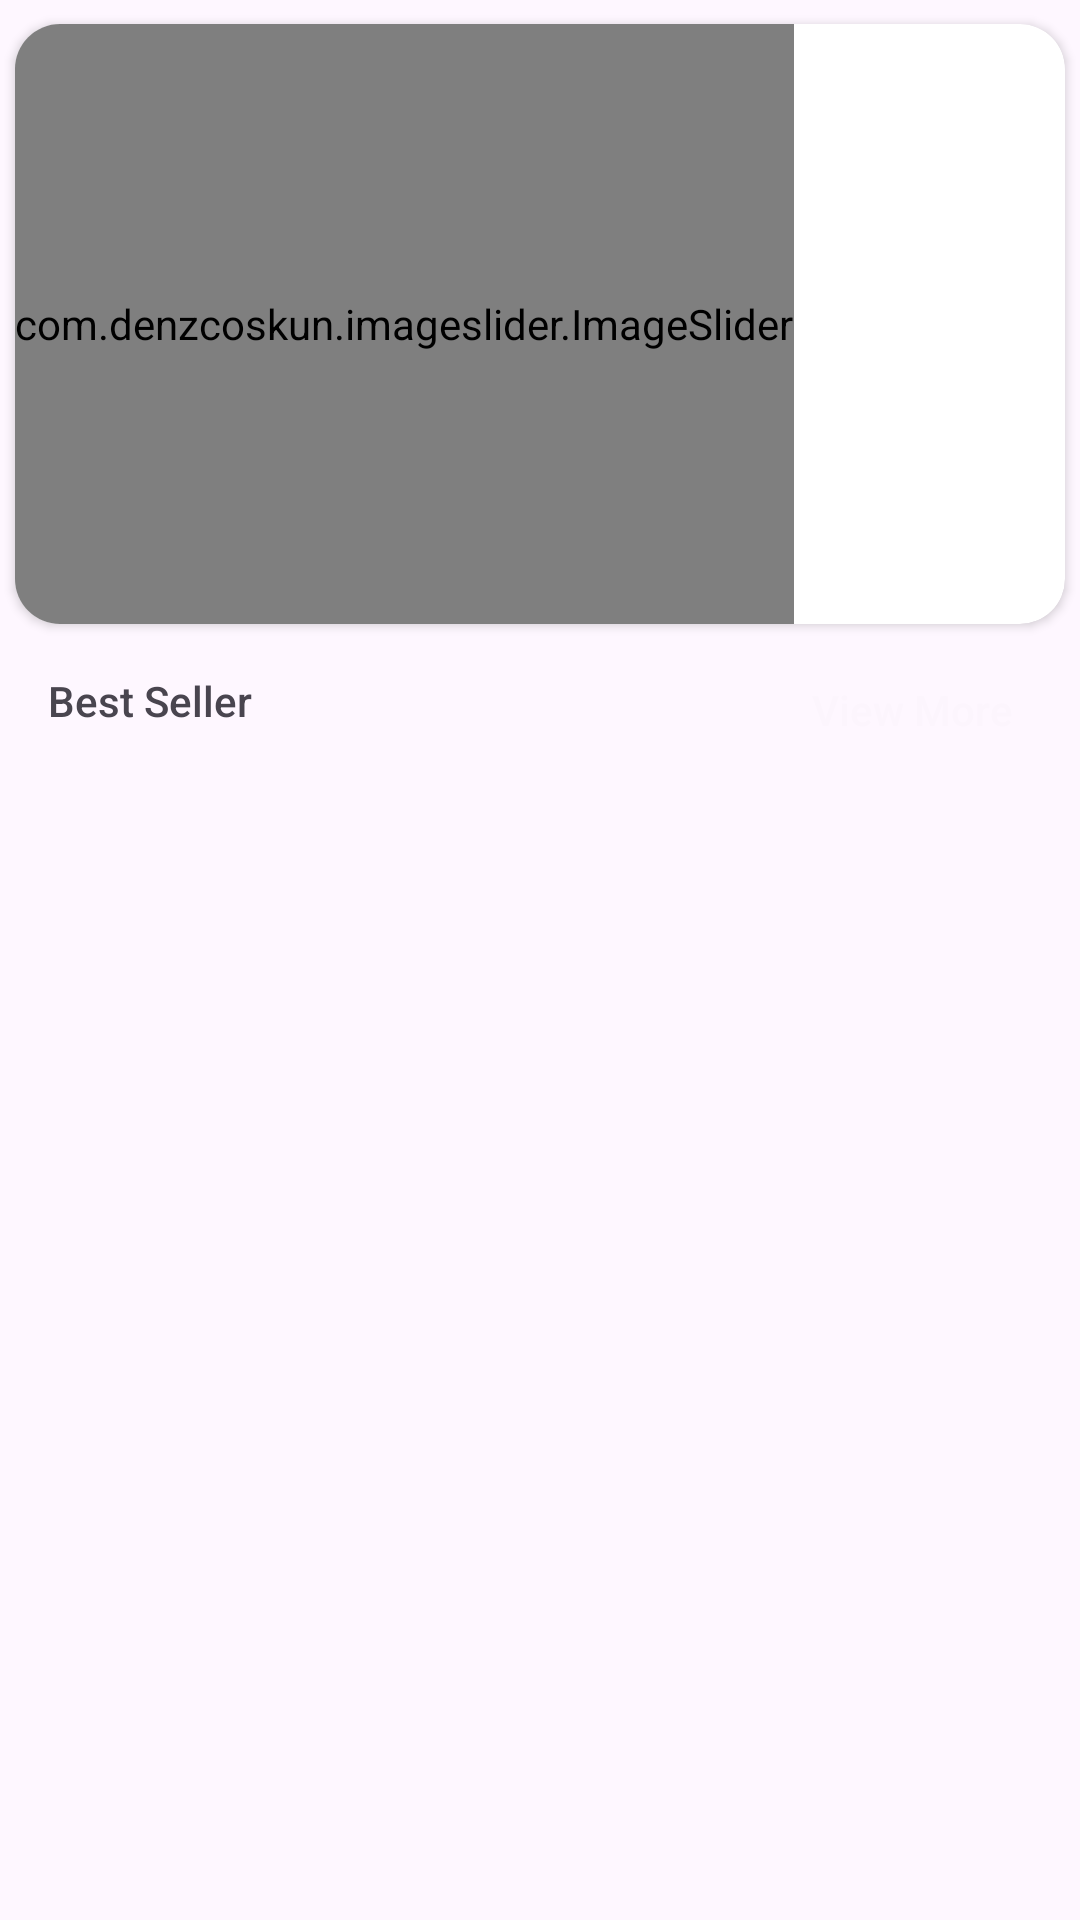

This screen was rendered from an Android layout file. Write that file and the resources it references.
<!-- AndroidManifest.xml: application theme Theme.FirshApp -->
<!-- res/layout/fragment_home.xml -->
<?xml version="1.0" encoding="utf-8"?>
<androidx.constraintlayout.widget.ConstraintLayout xmlns:android="http://schemas.android.com/apk/res/android"
    xmlns:app="http://schemas.android.com/apk/res-auto"
    xmlns:tools="http://schemas.android.com/tools"
    android:layout_width="match_parent"
    android:layout_height="match_parent"
    tools:context=".Fragment.HomeFragment">

    <androidx.cardview.widget.CardView
        android:id="@+id/cardView"
        android:layout_width="match_parent"
        android:layout_height="200dp"
        android:layout_marginStart="5dp"
        android:layout_marginTop="8dp"
        android:layout_marginEnd="5sp"
        app:cardCornerRadius="15dp"
        app:layout_constraintEnd_toEndOf="parent"
        app:layout_constraintStart_toStartOf="parent"
        app:layout_constraintTop_toTopOf="parent">

        <com.denzcoskun.imageslider.ImageSlider
            android:id="@+id/image_slider"
            android:layout_width="wrap_content"
            android:layout_height="match_parent"
            app:iss_auto_cycle="true"
            app:iss_delay="2000"
            app:iss_no_dots="true"
            app:iss_period="2000"
            app:iss_text_align="CENTER" />
    </androidx.cardview.widget.CardView>

    <androidx.recyclerview.widget.RecyclerView
        android:id="@+id/popularRecyclerView"
        android:layout_width="match_parent"
        android:layout_height="0dp"
        android:layout_marginTop="16dp"
        app:layout_constraintBottom_toBottomOf="parent"
        app:layout_constraintEnd_toEndOf="parent"
        app:layout_constraintHorizontal_bias="0.0"
        app:layout_constraintStart_toStartOf="parent"
        app:layout_constraintTop_toBottomOf="@+id/textView5" />

    <TextView
        android:id="@+id/textView4"
        android:layout_width="wrap_content"
        android:layout_height="wrap_content"
        android:layout_marginLeft="16dp"
        android:layout_marginTop="16dp"
        android:fontFamily="sans-serif-medium"
        android:text="Best Seller"
        app:layout_constraintStart_toStartOf="parent"
        app:layout_constraintTop_toBottomOf="@+id/cardView" />

    <TextView
        android:id="@+id/textView5"
        android:layout_width="80dp"
        android:layout_height="25dp"
        android:layout_marginTop="16dp"
        android:layout_marginRight="16dp"
        android:background="@drawable/textviewshape"
        android:backgroundTint="#F44336"
        android:elevation="5dp"
        android:fontFamily="sans-serif-medium"
        android:gravity="center"
        android:text="View More"
        android:textColor="#FCF5FD"
        app:layout_constraintEnd_toEndOf="parent"
        app:layout_constraintTop_toBottomOf="@+id/cardView" />


</androidx.constraintlayout.widget.ConstraintLayout>
<!-- resources referenced by this layout -->
<resources>
  <style name="Theme.FirshApp" parent="Base.Theme.FirshApp" />
  <style name="Base.Theme.FirshApp" parent="Theme.Material3.DayNight.NoActionBar">
          
          
  
          
          <item name="imageButtonStyle">@style/App.ImageButton</item>
      </style>
  <style name="App.ImageButton" parent="Widget.Material3.Button.Icon">
          <item name="tint">@null</item>
      </style>
</resources>
